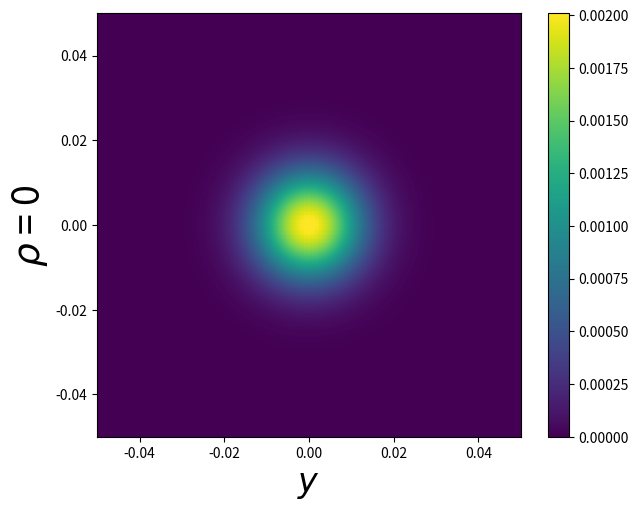
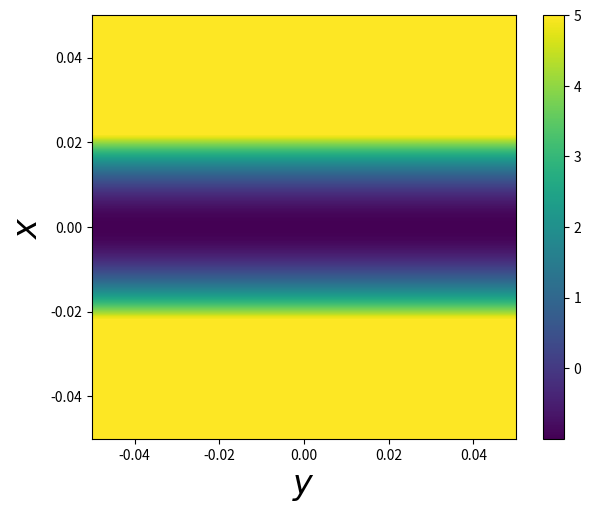
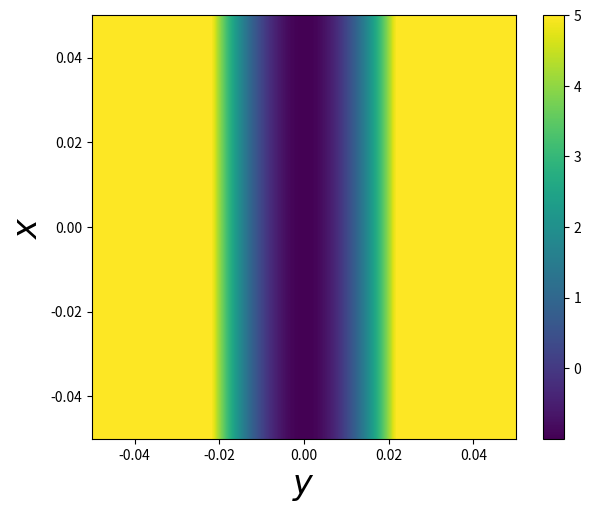
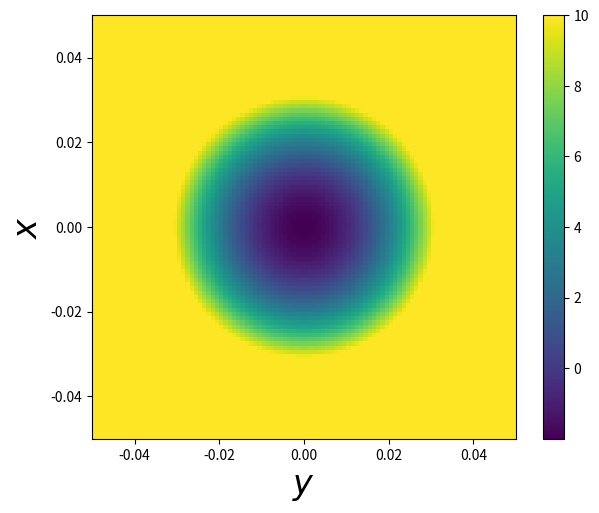

These figures' Python source, in order:
import numpy as np
import matplotlib.pyplot as plt
from mpl_toolkits.mplot3d import Axes3D
import matplotlib.cm as cm

def tot5(lattice):
    total_dev = np.zeros(lattice.shape)
    for i in range(lattice.shape[0]):
        for j  in range(lattice.shape[1]):
            if lattice[i,j] > 5:
                total_dev[i,j] = 5
            else:
                total_dev[i,j] = lattice[i,j]
    return total_dev
def tot(lattice):
    total_dev = np.zeros(lattice.shape)
    for i in range(lattice.shape[0]):
        for j  in range(lattice.shape[1]):
            if lattice[i,j] > 10:
                total_dev[i,j] = 10
            else:
                total_dev[i,j] = lattice[i,j]
    return total_dev

num_of_fig = '7'
number_of_toys = 100
ro = 0
var = 0.008975847639977273
sy = var
sx = var

pdf = np.zeros((number_of_toys,number_of_toys))
Q_xy = np.zeros(pdf.shape)
Q_yx = np.zeros(pdf.shape)
Q_tot = np.zeros(pdf.shape)
ret_list = np.linspace(-0.05 , 0.05 , number_of_toys)

for index1 , x in enumerate(ret_list) :
    for index2 , y in enumerate(ret_list) :
        pdf[index1,index2] = np.exp(0.5*(-(x/sx)**2-(y/sy)**2 +2*ro*(x/sx)*(y/sy))) 
        Q_xy[index1,index2] = (x/sx + ro*y/sy)**2 -1
        Q_yx[index1,index2] = (y/sy + ro*x/sx)**2 -1
pdf/=np.sum(pdf)
Q_tot = Q_xy + Q_yx


fig = plt.figure(figsize=(7,5.5))
plt.imshow(tot5(pdf),interpolation='sinc',origin='lower',extent=[ret_list[0],ret_list[-1],ret_list[0],ret_list[-1]])
plt.xlabel('$y$',fontsize=24)
plt.ylabel(r'$\rho$ = '+str(abs(ro)),fontsize=27)
plt.colorbar()
plt.savefig('Fig:('+num_of_fig+'a)' ,dpi=200)

fig = plt.figure(figsize=(7,5.5))
plt.imshow(tot5(Q_xy),interpolation='sinc',extent=[ret_list[0],ret_list[-1],ret_list[0],ret_list[-1]])
plt.xlabel('$y$',fontsize=24)
plt.ylabel('$x$',fontsize=24)
plt.colorbar()
plt.savefig('Fig:('+num_of_fig+'b)' ,dpi=200)

fig = plt.figure(figsize=(7,5.5))
plt.imshow(tot5(Q_yx),interpolation='sinc',extent=[ret_list[0],ret_list[-1],ret_list[0],ret_list[-1]])
plt.xlabel('$y$',fontsize=24)
plt.ylabel('$x$',fontsize=24)
plt.colorbar()
plt.savefig('Fig:('+num_of_fig+'c)' ,dpi=200)

fig = plt.figure(figsize=(7,5.5))
plt.imshow(tot(Q_tot),extent=[ret_list[0],ret_list[-1],ret_list[0],ret_list[-1]],origin='upper')
plt.ylabel('$x$',fontsize=24)
plt.xlabel('$y$',fontsize=24)
plt.colorbar()
plt.savefig('Fig:('+num_of_fig+'d)' ,dpi=200)